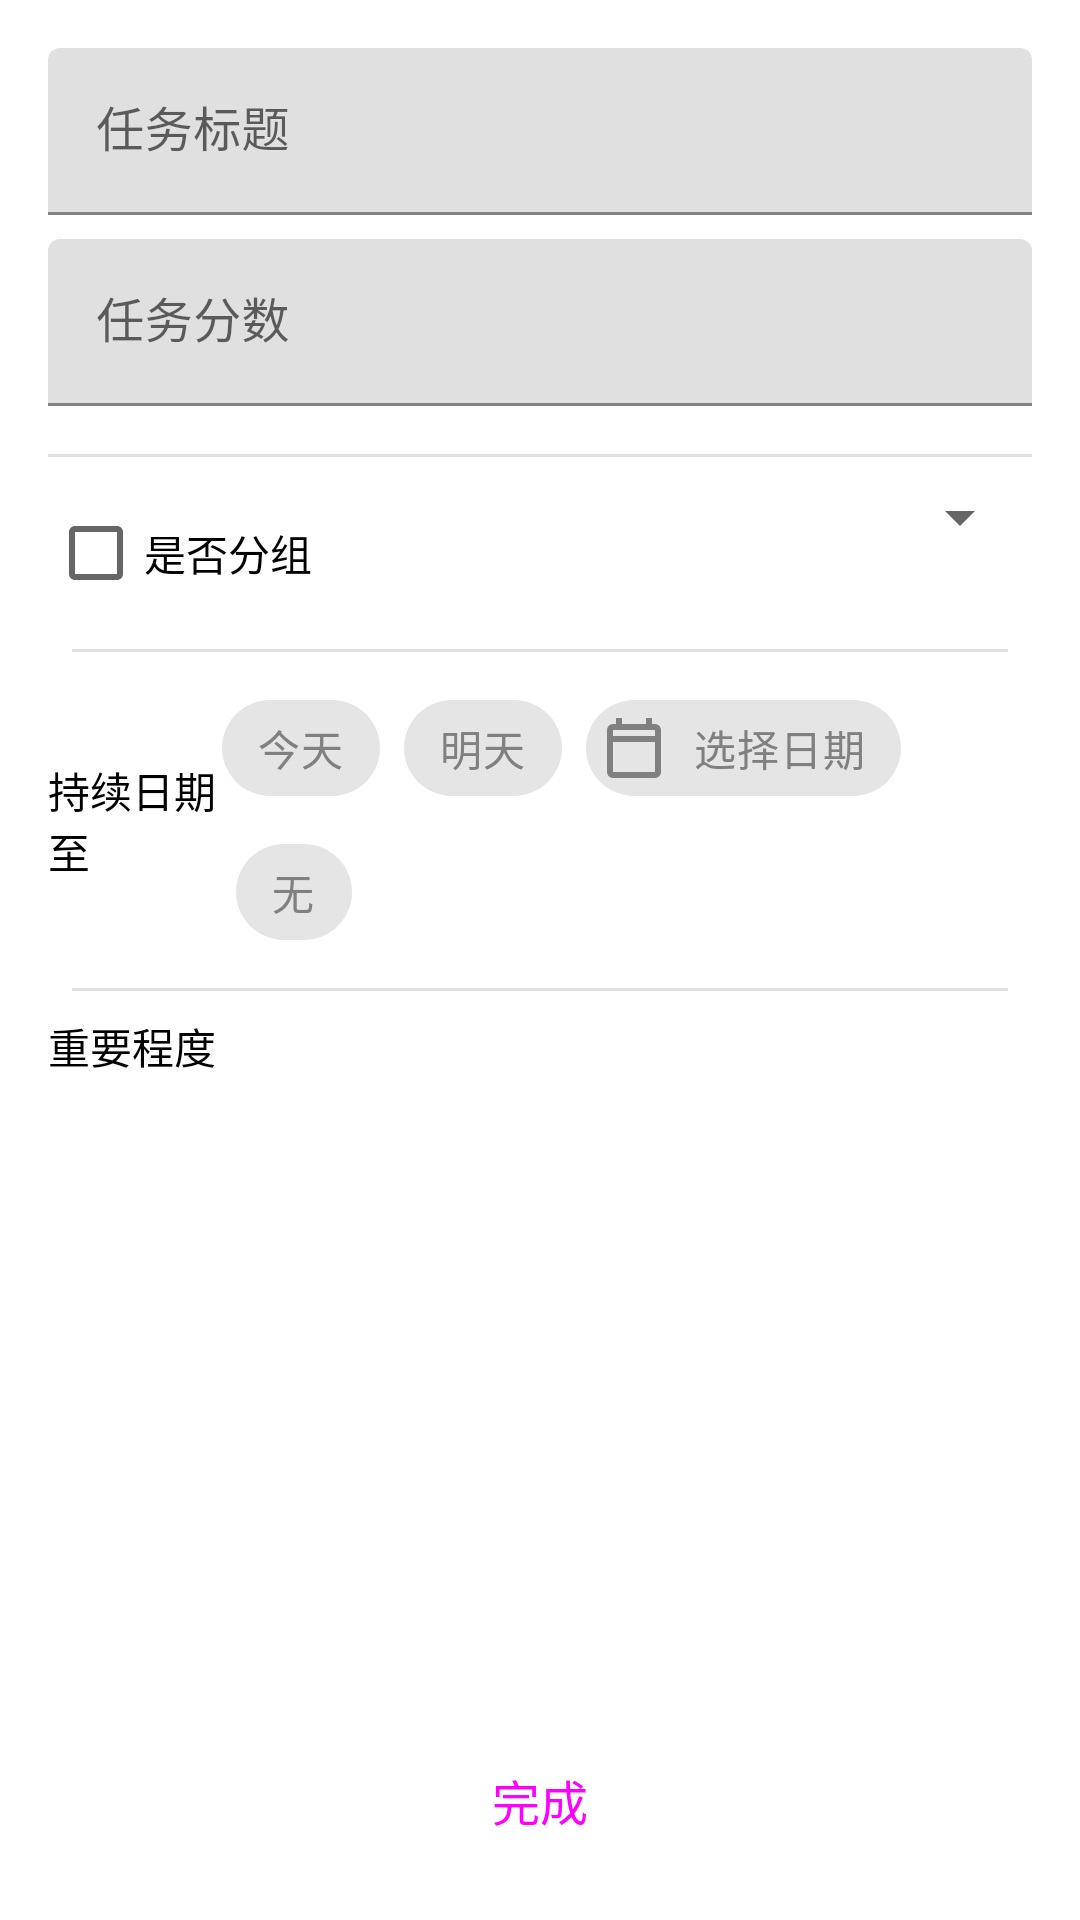

Android layout source for this screen:
<!-- AndroidManifest.xml: application theme Theme.Exam -->
<!-- res/layout/activity_add_task.xml -->
<?xml version="1.0" encoding="utf-8"?>
<LinearLayout xmlns:android="http://schemas.android.com/apk/res/android"
    xmlns:app="http://schemas.android.com/apk/res-auto"
    android:layout_width="match_parent"
    android:layout_height="match_parent"
    android:background="@color/white"
    android:orientation="vertical"
    android:padding="16dp">

    
    
    
    
    
    

    
    
    
    
    
    

    <com.google.android.material.textfield.TextInputLayout
        android:layout_width="match_parent"
        android:layout_height="wrap_content"
        android:hint="@string/task_title">

        <com.google.android.material.textfield.TextInputEditText
            android:id="@+id/task_name_edit_text"
            android:layout_width="match_parent"
            android:layout_height="wrap_content"
            android:inputType="text" />

    </com.google.android.material.textfield.TextInputLayout>

    <View
        android:id="@+id/view"
        android:layout_width="match_parent"
        android:layout_height="8dp" />

    <com.google.android.material.textfield.TextInputLayout
        android:layout_width="match_parent"
        android:layout_height="wrap_content"
        android:hint="@string/task_score">

        <com.google.android.material.textfield.TextInputEditText
            android:id="@+id/task_points_edit_text"
            android:layout_width="match_parent"
            android:layout_height="wrap_content"
            android:inputType="number" />

    </com.google.android.material.textfield.TextInputLayout>

    

    <com.google.android.material.divider.MaterialDivider
        android:layout_width="match_parent"
        android:layout_height="wrap_content"
        android:layout_marginTop="16dp"
        android:layout_marginBottom="8dp" />

    <LinearLayout
        android:layout_width="match_parent"
        android:layout_height="wrap_content"
        android:orientation="horizontal">

        <CheckBox
            android:id="@+id/check_box_task_group"
            android:layout_width="wrap_content"
            android:layout_height="wrap_content"
            android:layout_weight="1"
            android:text="@string/whether_group" />

        <Spinner
            android:id="@+id/spinner_task_group"
            android:layout_width="wrap_content"
            android:layout_height="wrap_content"
            android:layout_weight="1"
            android:enabled="false" />


    </LinearLayout>

    <com.google.android.material.divider.MaterialDivider
        android:layout_width="match_parent"
        android:layout_height="wrap_content"
        android:layout_margin="8dp" />

    <LinearLayout
        android:layout_width="match_parent"
        android:layout_height="wrap_content"
        android:orientation="horizontal">

        <TextView
            android:layout_width="wrap_content"
            android:layout_height="wrap_content"
            android:layout_gravity="center_vertical"
            android:layout_weight="1"
            android:text="@string/during_date"
            android:textColor="@color/black" />

        <com.google.android.material.chip.ChipGroup
            android:id="@+id/group_date"
            android:layout_width="wrap_content"
            android:layout_height="wrap_content"
            android:layout_weight="1"
            app:singleSelection="true">

            <com.google.android.material.chip.Chip
                android:id="@+id/chip_today"
                android:layout_width="wrap_content"
                android:layout_height="48dp"
                android:checkable="true"
                android:text="@string/today"
                android:textColor="@color/gray"
                app:checkedIconEnabled="false"
                app:chipCornerRadius="16dp" />

            <com.google.android.material.chip.Chip
                android:id="@+id/chip_tomorrow"
                android:layout_width="wrap_content"
                android:layout_height="48dp"
                android:checkable="true"
                android:text="@string/tomorrow"
                android:textColor="@color/gray"
                app:checkedIconEnabled="false"
                app:chipCornerRadius="16dp" />

            <com.google.android.material.chip.Chip
                android:id="@+id/chip_choose"
                android:layout_width="wrap_content"
                android:layout_height="wrap_content"
                android:checkable="true"
                android:text="@string/choose_date"
                android:textColor="@color/gray"
                app:checkedIconVisible="false"
                app:chipCornerRadius="16dp"
                app:chipIcon="@drawable/ic_calendar"
                app:closeIconVisible="false" />

            <com.google.android.material.chip.Chip
                android:id="@+id/chip_null"
                android:layout_width="wrap_content"
                android:layout_height="wrap_content"
                android:checkable="true"
                android:text="@string/no"
                android:textColor="@color/gray"
                app:checkedIconEnabled="false" />

        </com.google.android.material.chip.ChipGroup>

    </LinearLayout>

    <com.google.android.material.divider.MaterialDivider
        android:layout_width="match_parent"
        android:layout_height="wrap_content"
        android:layout_margin="8dp" />

    <LinearLayout
        android:layout_width="match_parent"
        android:layout_height="wrap_content"
        android:orientation="horizontal">

        <TextView
            android:layout_width="200dp"
            android:layout_height="wrap_content"
            android:layout_gravity="center_vertical"
            android:layout_weight="1"
            android:text="@string/importance"
            android:textColor="@color/black" />

        <com.google.android.material.button.MaterialButtonToggleGroup
            android:id="@+id/button_importance"
            android:layout_width="match_parent"
            android:layout_height="wrap_content"
            android:layout_marginTop="8dp"
            android:layout_marginBottom="8dp"
            android:layout_weight="1"
            app:singleSelection="true">

            <Button
                android:id="@+id/button_normal"
                style="@style/Widget.App.Button.OutlinedButton.IconOnly"
                android:layout_width="match_parent"
                android:layout_height="wrap_content"
                android:layout_weight="1"
                android:backgroundTint="@color/gray_hint"
                android:gravity="center_horizontal|center_vertical"
                android:maxWidth="640dp"
                android:minHeight="24dp"
                android:text="@string/normal"
                android:textColor="@color/gray"
                android:textSize="14sp"
                app:rippleColor="@color/gray"
                app:strokeColor="@color/transparent" />

            <Button
                android:id="@+id/button_important"
                style="@style/Widget.App.Button.OutlinedButton.IconOnly"
                android:layout_width="match_parent"
                android:layout_height="wrap_content"
                android:layout_weight="1"
                android:backgroundTint="@color/light_orange"
                android:maxWidth="640dp"
                android:minWidth="24dp"
                android:minHeight="24dp"
                android:text="@string/important"
                android:textColor="@color/gray"
                android:textSize="14sp"
                app:rippleColor="@color/orange"
                app:strokeColor="@color/transparent" />

            <Button
                android:id="@+id/button_urgent"
                style="@style/Widget.App.Button.OutlinedButton.IconOnly"
                android:layout_width="match_parent"
                android:layout_height="wrap_content"
                android:layout_weight="1"
                android:backgroundTint="@color/light_red"
                android:maxWidth="640dp"
                android:minWidth="24dp"
                android:minHeight="24dp"
                android:text="@string/urgant"
                android:textColor="@color/gray"
                android:textSize="14sp"
                app:rippleColor="@color/red"
                app:strokeColor="@color/transparent" />
        </com.google.android.material.button.MaterialButtonToggleGroup>

    </LinearLayout>

    <View
        android:id="@+id/view2"
        android:layout_width="wrap_content"
        android:layout_height="wrap_content"
        android:layout_weight="1" />

    <Button
        android:id="@+id/submit_button"
        style="@style/Widget.Material3.Button"
        android:layout_width="wrap_content"
        android:layout_height="wrap_content"
        android:layout_gravity="center_horizontal"
        android:layout_marginTop="24dp"
        android:minWidth="200dip"
        android:text="@string/finish"
        android:textSize="16sp" />

</LinearLayout>
<!-- resources referenced by this layout -->
<resources>
  <color name="black">#FF000000</color>
  <color name="gray">#808080</color>
  <color name="orange">#FF5722</color>
  <color name="red">#FF0000</color>
  <color name="white">#FFFFFFFF</color>
  <!-- drawable ic_calendar (drawable) -->
  <vector xmlns:android="http://schemas.android.com/apk/res/android" android:width="24dp" android:height="24dp" android:viewportWidth="960" android:viewportHeight="960" android:tint="@color/gray">
      <path android:fillColor="@android:color/white" android:pathData="M200,880Q167,880 143.5,856.5Q120,833 120,800L120,240Q120,207 143.5,183.5Q167,160 200,160L240,160L240,80L320,80L320,160L640,160L640,80L720,80L720,160L760,160Q793,160 816.5,183.5Q840,207 840,240L840,800Q840,833 816.5,856.5Q793,880 760,880L200,880ZM200,800L760,800Q760,800 760,800Q760,800 760,800L760,400L200,400L200,800Q200,800 200,800Q200,800 200,800ZM200,320L760,320L760,240Q760,240 760,240Q760,240 760,240L200,240Q200,240 200,240Q200,240 200,240L200,320ZM200,320L200,240Q200,240 200,240Q200,240 200,240L200,240Q200,240 200,240Q200,240 200,240L200,320L200,320Z"/>
  </vector>
  <string name="choose_date">选择日期</string>
  <string name="during_date">持续日期至</string>
  <string name="finish">完成</string>
  <string name="importance">重要程度</string>
  <string name="important">重要</string>
  <string name="no">无</string>
  <string name="normal">一般</string>
  <string name="task_score">任务分数</string>
  <string name="task_title">任务标题</string>
  <string name="today">今天</string>
  <string name="tomorrow">明天</string>
  <string name="urgant">紧急</string>
  <string name="whether_group">是否分组</string>
  <style name="Widget.App.Button.OutlinedButton.IconOnly" parent="Widget.Material3.Button.OutlinedButton">
          <item name="iconPadding">0dp</item>
          <item name="android:insetTop">0dp</item>
          <item name="android:insetBottom">0dp</item>
          <item name="android:paddingLeft">12dp</item>
          <item name="android:paddingRight">12dp</item>
          <item name="android:minWidth">48dp</item>
          <item name="android:minHeight">48dp</item>
      </style>
  <style name="Theme.Exam" parent="Theme.MaterialComponents.DayNight.DarkActionBar">
          
          <item name="colorPrimary">@color/azure</item>
          <item name="colorPrimaryVariant">@color/dark_sky_blue</item>
          <item name="colorOnPrimary">@color/white</item>
          
          <item name="colorSecondary">@color/teal_200</item>
          <item name="colorSecondaryVariant">@color/teal_700</item>
          <item name="colorOnSecondary">@color/black</item>
          
          <item name="android:statusBarColor">?attr/colorPrimaryVariant</item>
          
      </style>
  <color name="azure">#2195F2</color>
  <color name="dark_sky_blue">#1976D1</color>
  <color name="teal_200">#FF03DAC5</color>
  <color name="teal_700">#FF018786</color>
</resources>
